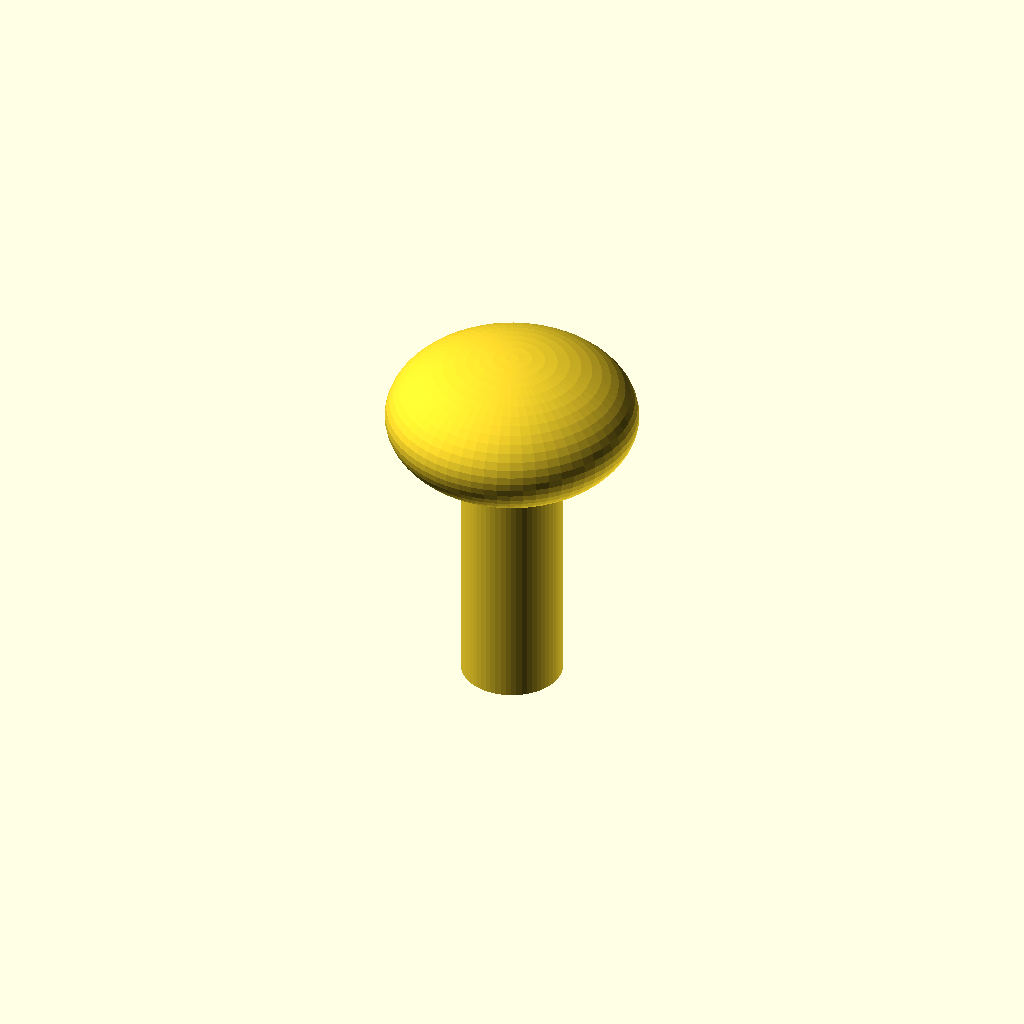
Cell 1 — every parameter at its default value.
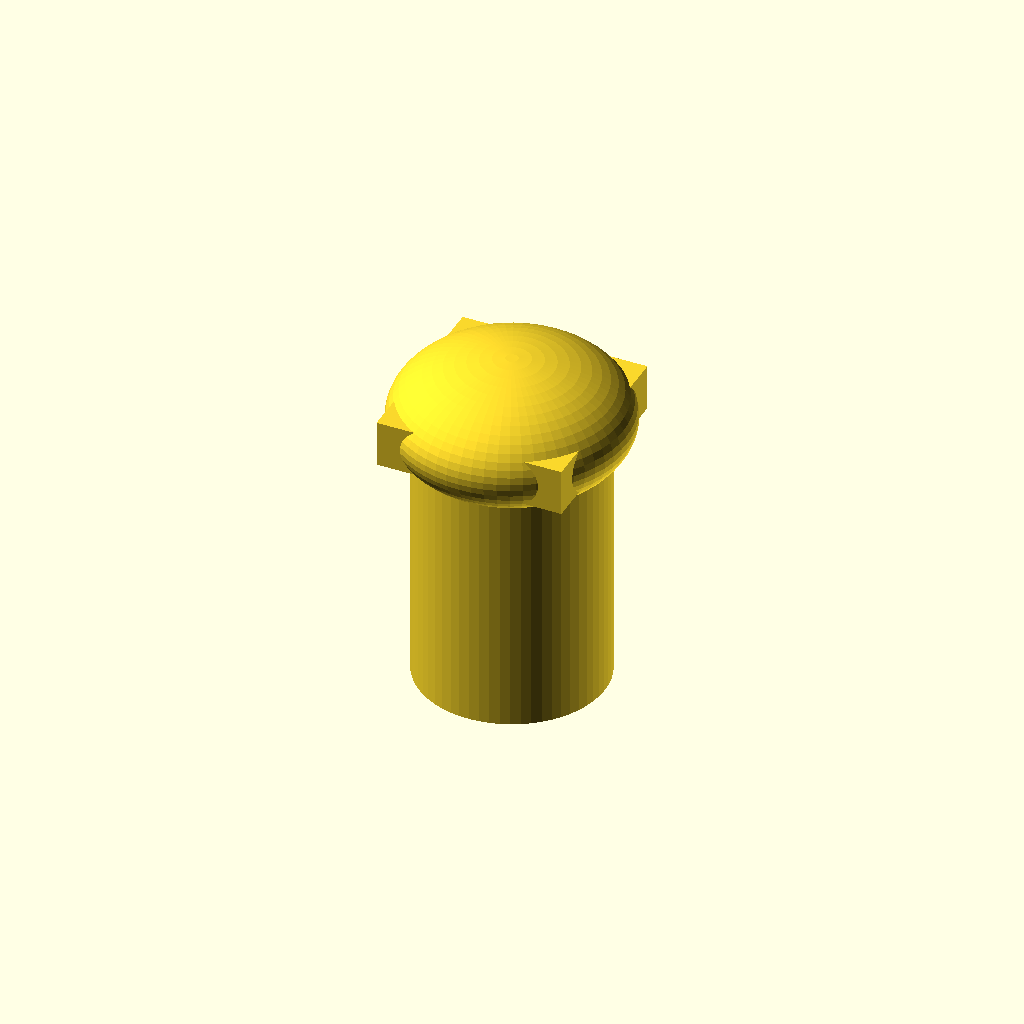
Cell 2 — shaft_d set to 8, the other parameters unchanged.
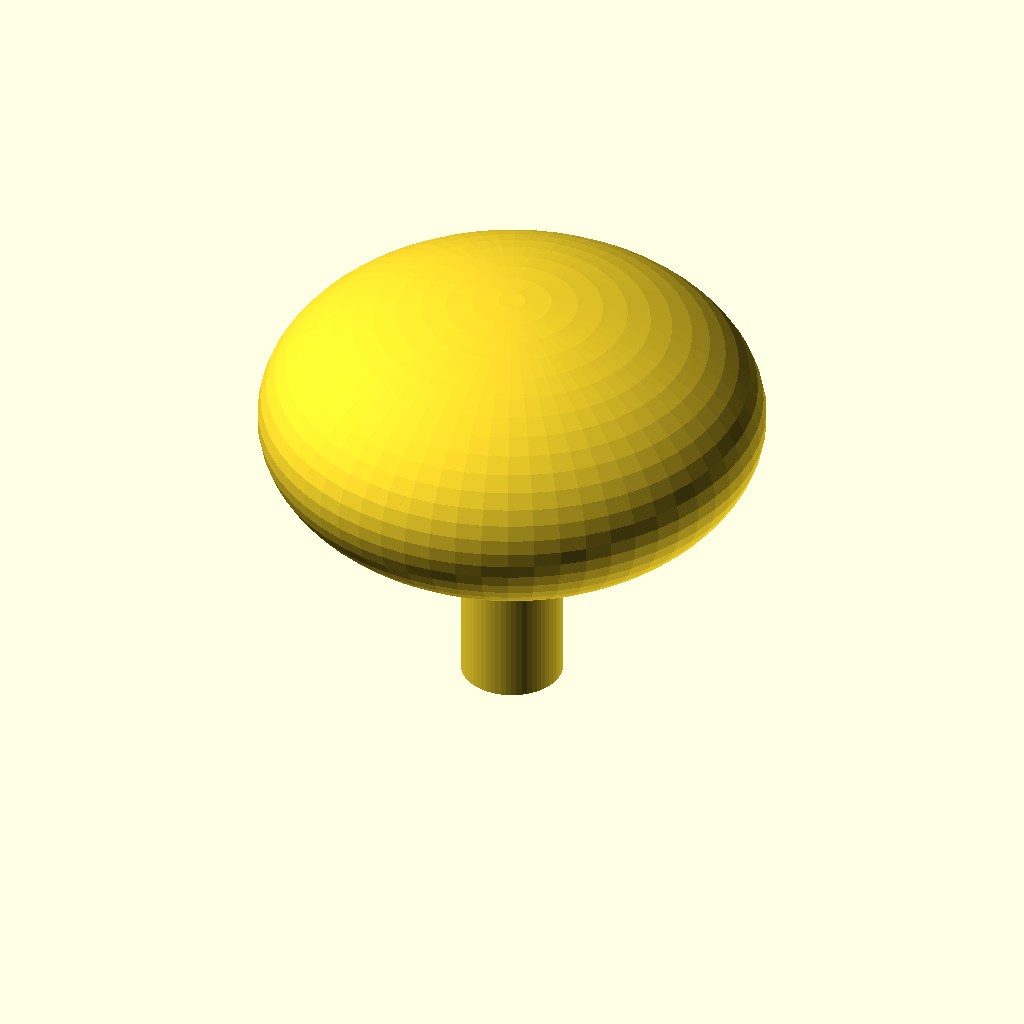
Cell 3 — head_d set to 20, the other parameters unchanged.
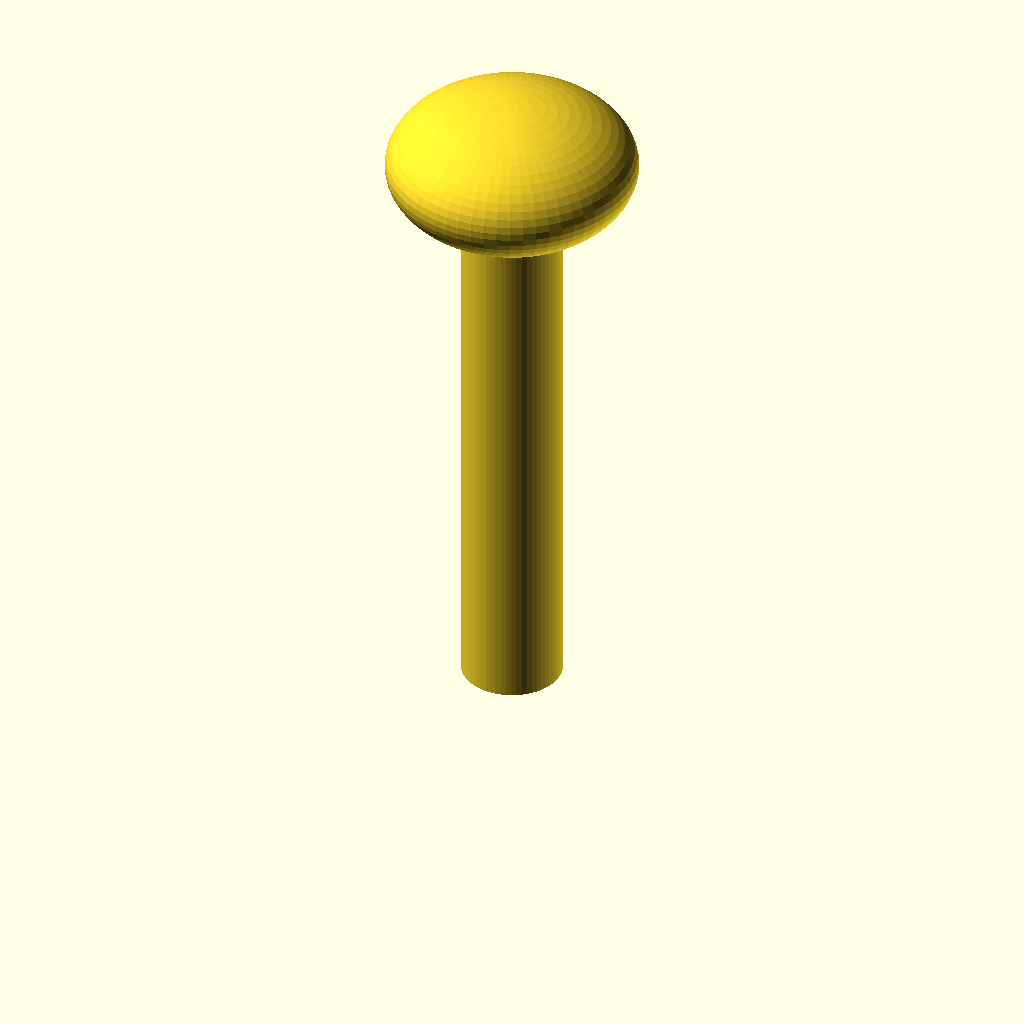
Cell 4 — shaft_l set to 24, the other parameters unchanged.
One fixed orthographic camera (rotation 55°, 0°, 25°; colour scheme Cornfield) for every cell.
The OpenSCAD source (optional_data/data/parts/part_0918.scad):
// Carriage bolt with low dome.
$fn = 60;
eps = 0.02;
shaft_d = 4;
head_d = 10;
shaft_l = 12;
union() {
    cylinder(d=shaft_d,h=shaft_l);
    translate([0,0,shaft_l]) scale([1,1,0.55]) sphere(d=head_d);
    translate([-shaft_d/2,-shaft_d/2,shaft_l-1]) cube([shaft_d,shaft_d,2]);
}
Customizer parameters (derived from the source; name, type, default, range or options):
eps: number, default 0.02
shaft_d: number, default 4
head_d: number, default 10
shaft_l: number, default 12
